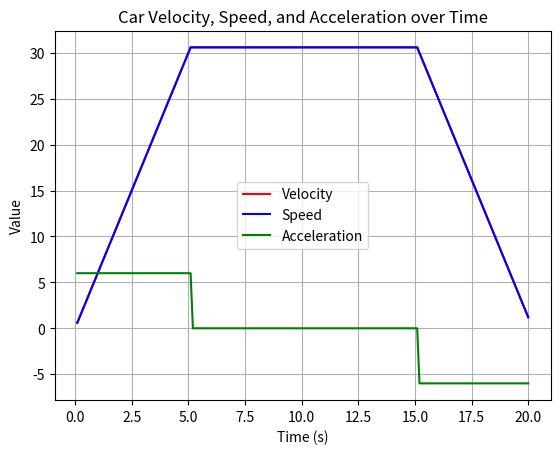

Write the Python code that produced this figure.
import matplotlib.pyplot as plt

# Time parameters
total_time = 20 # seconds
dt = 0.1  # time step in seconds

# Car parameters
acceleration_phase_duration = 5  # seconds
constant_speed_phase_duration = 10  # seconds
deceleration_phase_duration = 5  # seconds
max_speed = 30  # m/s

# Lists to store values
time_values = []
velocity_values = []
speed_values = []
acceleration_values = []

# Simulation
t = 0
v = 0
while t < total_time:
    if t < acceleration_phase_duration:
        a = max_speed / acceleration_phase_duration
    elif t < acceleration_phase_duration + constant_speed_phase_duration:
        a = 0
    else:
        a = -max_speed / deceleration_phase_duration
    
    v = v + a * dt
    t = t + dt
    
    time_values.append(t)
    velocity_values.append(v)
    speed_values.append(abs(v))
    acceleration_values.append(a)

# Plotting the graphs
plt.plot(time_values, velocity_values, 'r-', label='Velocity')
plt.plot(time_values, speed_values, 'b-', label='Speed')
plt.plot(time_values, acceleration_values, 'g-', label='Acceleration')
plt.xlabel('Time (s)')
plt.ylabel('Value')
plt.title('Car Velocity, Speed, and Acceleration over Time')
plt.legend()
plt.grid()
plt.show()